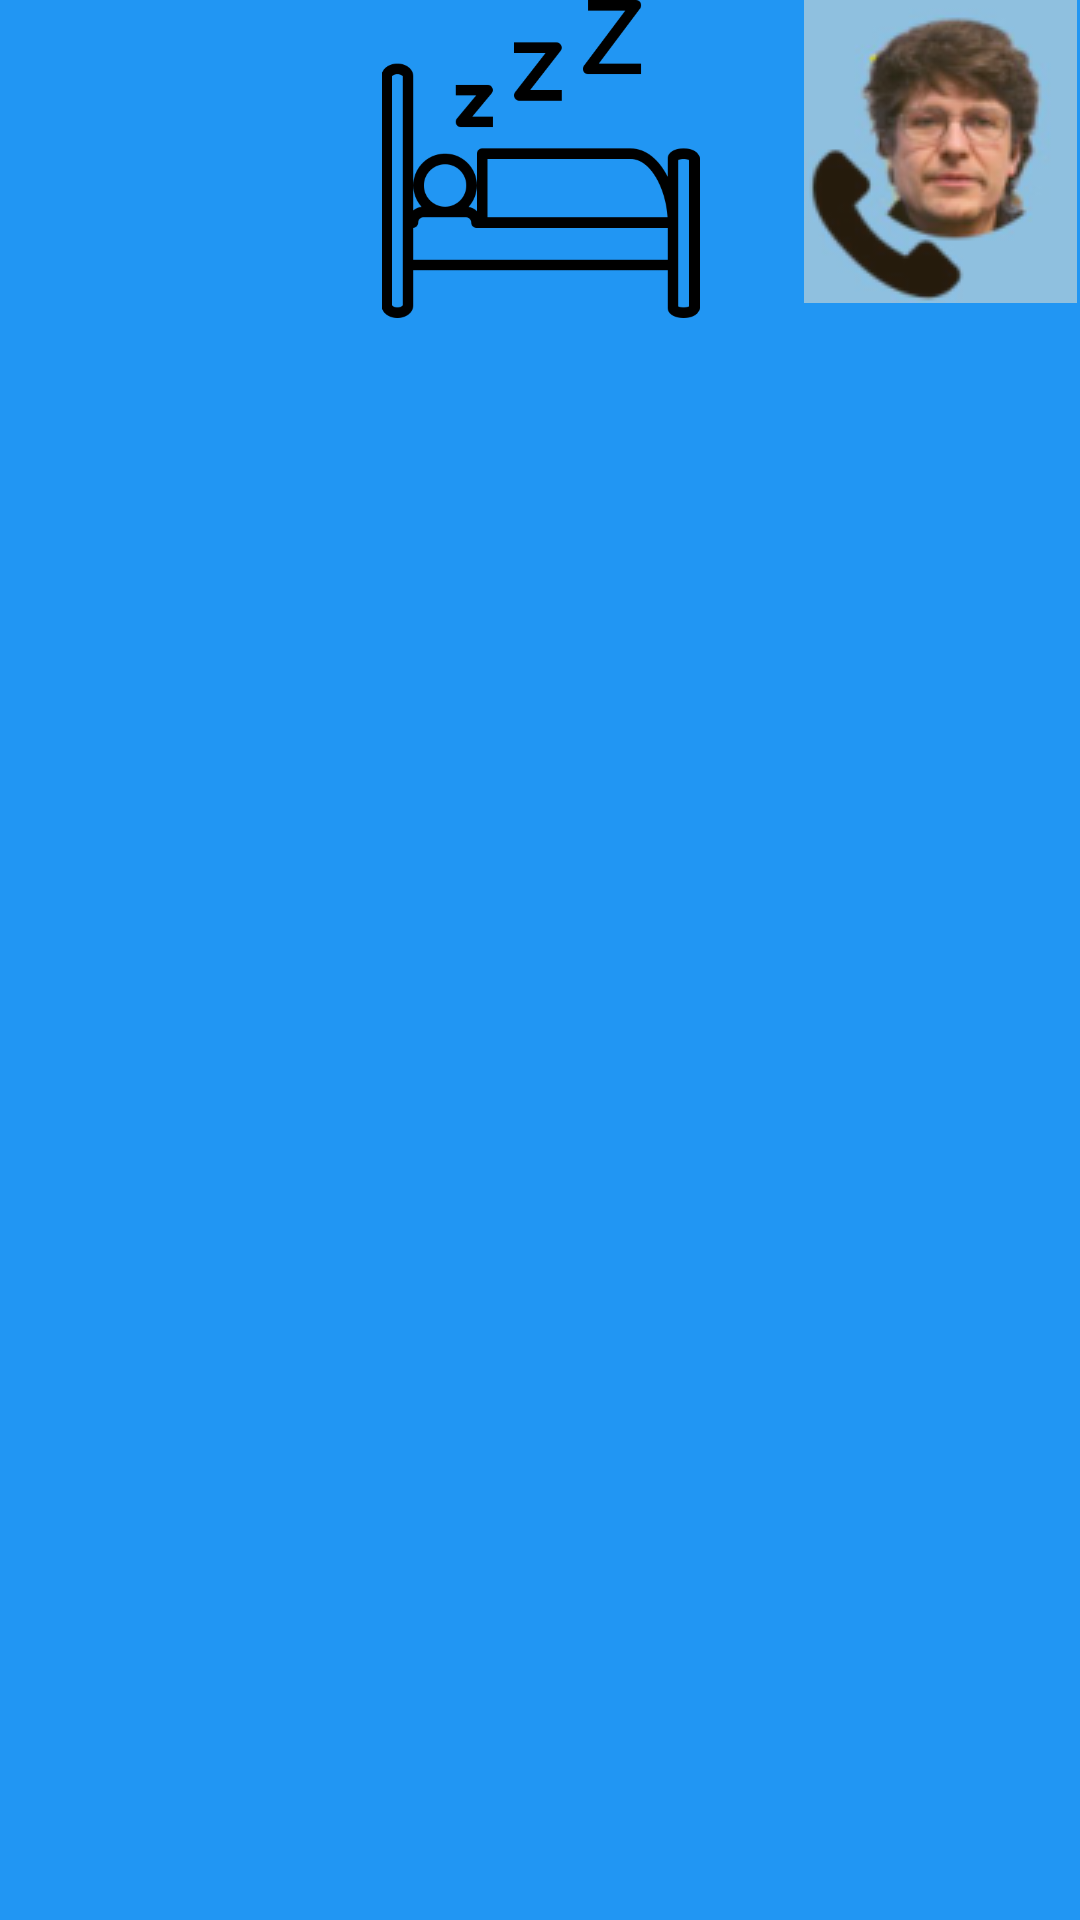

Reconstruct the res/layout file that produces this screen, plus the resources it refers to.
<!-- AndroidManifest.xml: application theme AppTheme -->
<!-- res/layout/activity_bedroom.xml -->
<?xml version="1.0" encoding="utf-8"?>
<android.support.constraint.ConstraintLayout xmlns:android="http://schemas.android.com/apk/res/android"
    xmlns:app="http://schemas.android.com/apk/res-auto"
    xmlns:tools="http://schemas.android.com/tools"
    android:layout_width="match_parent"
    android:layout_height="match_parent"
    android:background="#2196F3"
    tools:context=".Activity_bedroom">

    <ImageView
        android:id="@+id/imageView10"
        android:layout_width="0dp"
        android:layout_height="0dp"
        android:layout_marginEnd="1009dp"
        android:layout_marginRight="1009dp"
        android:layout_marginBottom="361dp"
        app:layout_constraintBottom_toTopOf="@+id/imageView38"
        app:layout_constraintEnd_toStartOf="@+id/imageView41"
        app:layout_constraintStart_toStartOf="parent"
        app:layout_constraintTop_toTopOf="parent"
        app:srcCompat="@drawable/leftarrow" />

    <ImageView
        android:id="@+id/imageView34"
        android:layout_width="179dp"
        android:layout_height="0dp"
        android:layout_marginBottom="86dp"
        app:layout_constraintBottom_toTopOf="@+id/imageView36"
        app:layout_constraintEnd_toEndOf="parent"
        app:layout_constraintStart_toStartOf="parent"
        app:layout_constraintTop_toTopOf="parent"
        app:srcCompat="@drawable/a7767556" />

    <ImageView
        android:id="@+id/imageView35"
        android:layout_width="0dp"
        android:layout_height="205dp"
        android:layout_marginStart="172dp"
        android:layout_marginLeft="172dp"
        android:layout_marginEnd="149dp"
        android:layout_marginRight="149dp"
        app:layout_constraintBottom_toBottomOf="parent"
        app:layout_constraintEnd_toStartOf="@+id/imageView36"
        app:layout_constraintStart_toStartOf="parent"
        app:layout_constraintTop_toTopOf="parent"
        app:layout_constraintVertical_bias="0.425"
        app:srcCompat="@drawable/a47627" />

    <ImageView
        android:id="@+id/imageView36"
        android:layout_width="0dp"
        android:layout_height="0dp"
        android:layout_marginEnd="120dp"
        android:layout_marginRight="120dp"
        android:layout_marginBottom="342dp"
        app:layout_constraintBottom_toBottomOf="parent"
        app:layout_constraintEnd_toStartOf="@+id/imageView37"
        app:layout_constraintStart_toEndOf="@+id/imageView35"
        app:layout_constraintTop_toBottomOf="@+id/imageView34"
        app:srcCompat="@drawable/a47687" />

    <ImageView
        android:id="@+id/imageView37"
        android:layout_width="0dp"
        android:layout_height="0dp"
        android:layout_marginEnd="92dp"
        android:layout_marginRight="92dp"
        app:layout_constraintBottom_toBottomOf="@+id/imageView36"
        app:layout_constraintEnd_toEndOf="parent"
        app:layout_constraintStart_toEndOf="@+id/imageView36"
        app:layout_constraintTop_toTopOf="@+id/imageView36"
        app:srcCompat="@drawable/a73217" />

    <ImageView
        android:id="@+id/imageView38"
        android:layout_width="0dp"
        android:layout_height="0dp"
        android:layout_marginBottom="57dp"
        app:layout_constraintBottom_toBottomOf="parent"
        app:layout_constraintEnd_toEndOf="@+id/imageView35"
        app:layout_constraintStart_toStartOf="@+id/imageView35"
        app:layout_constraintTop_toBottomOf="@+id/imageView10"
        app:srcCompat="@drawable/couch" />

    <ImageView
        android:id="@+id/imageView41"
        android:layout_width="wrap_content"
        android:layout_height="wrap_content"
        android:layout_marginEnd="1dp"
        android:layout_marginRight="1dp"
        app:layout_constraintEnd_toEndOf="parent"
        app:layout_constraintStart_toEndOf="@+id/imageView10"
        app:layout_constraintTop_toTopOf="parent"
        app:srcCompat="@drawable/an7" />
</android.support.constraint.ConstraintLayout>
<!-- resources referenced by this layout -->
<resources>
  <!-- drawable a47627: png bitmap (drawable, 10892 bytes) -->
  <!-- drawable a47687: png bitmap (drawable, 5650 bytes) -->
  <!-- drawable a73217: png bitmap (drawable, 1973 bytes) -->
  <!-- drawable a7767556: png bitmap (drawable, 5818 bytes) -->
  <!-- drawable an7: png bitmap (drawable, 16693 bytes) -->
  <!-- drawable couch: png bitmap (drawable, 7745 bytes) -->
  <!-- drawable leftarrow: png bitmap (drawable, 4186 bytes) -->
  <style name="AppTheme" parent="Theme.AppCompat.Light.NoActionBar">
          
          <item name="colorPrimary">@color/colorPrimary</item>
          <item name="colorPrimaryDark">@color/colorPrimaryDark</item>
          <item name="colorAccent">@color/colorAccent</item>
      </style>
  <color name="colorPrimary">#008577</color>
  <color name="colorPrimaryDark">#00574B</color>
  <color name="colorAccent">#D81B60</color>
</resources>
